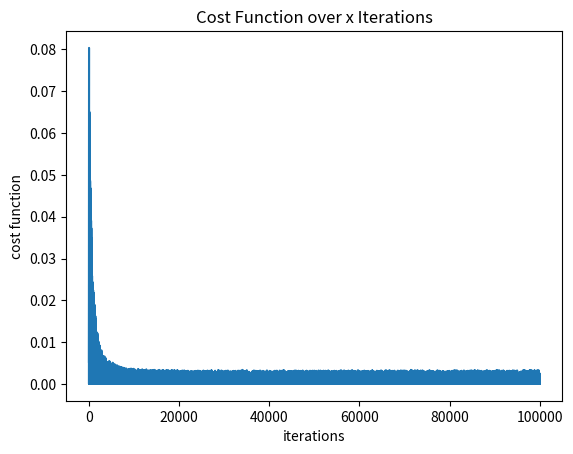

Reproduce this figure in Python.
# scipy is the libary used to read from a MATLAB file
import scipy.io as sio
# pathlib is a standard library from Python 3.4 that allows for proper path generation
from pathlib import Path
# numpy
import numpy as np
# random
import random
# matplotlib for visualization
import matplotlib
import matplotlib.pyplot as plt

# preprocessing of the script
def preprocessing():
    print("preprocessing")

# custon method to obtain initial vectors for the weights
def getIV():
    # here, we just have an RNG between the range of [-1,1]
    return 2*random.random()-1

# returns the value of the sigmoid function with z as the input
def sigmoid(z):
    return 1 / (1 + np.exp(-1 * z))

# UNUSED
# derivative of the sigmoid function
def der_sigmoid(z):
    return sigmoid(z) * (1 - sigmoid(z))

class Neuron:

    def __init__(self, locked = False, value = 0):
        # define instance variables
        self.delta = 0
        self.weights = []
        self.value = value
        self.locked = locked

    # initialize the weights of the current neuron based on the size of the next layer
    def init_weights(self, size):
        # iterate through the size of the next layer and append a new weight to the current neuron
        for a in range(0, size):
            # the getIV function generates an IV on a given initialization function
            self.weights.append(getIV())

    # set the value of the neuron
    def setValue(self, value):
        self.value = value

    # get the nth weight of the neuron
    def get_weight(self, n):
        return self.weights[n]

class Layer:

    def __init__(self, size, layer_num, bias = True):
        # set the instance variables
        self.layer_num = layer_num
        self.size = size # this size does NOT include the bias
        self.neurons = []
        # iterate through the size of the layer and append a new neuron
        for a in range(0, size):
            self.neurons.append(Neuron())
        # add in the bais if applicable (should be every layer except output)
        if (bias == True):
            self.neurons.append(Neuron(locked = True, value = 1))

    # initializes the weights between this layer and the next one
    def init_weights(self, layer):
        # iterate through all neurons and initialize the weights between this and layer
        for a in self.neurons:
            a.init_weights(layer.size)

    # set the value of the vector to be arg
    def set_vector(self, arg):
        # iterate through the layer and set the value of each neuron to the corresponding value in the vector
        for a in range(0, len(arg)):
            self.neurons[a].setValue(arg[a])

    # returns an array which corresponds to the values of each neuron
    def get_vector(self):
        # create an empty array and iterate through the layer appending the value of each neuron
        vals = []
        for a in range(0, self.size):
            vals.append(self.neurons[a].value)
        return vals

    # returns the nth neuron in the layer
    def get_neuron(self, n):
        return self.neurons[n]

class Network:

    def __init__(self, input_size, output_size, num_layers = 2, gamma = .1, layer_size_override = 0):
        # initialize input and output layer sizes
        self.input_size = input_size
        self.output_size = output_size
        # the hidden layer size is generally the average between the input and output
        self.layer_size = int(np.round((input_size + output_size) / 2))
        # however, we can override this calculation from a function parameter
        if (layer_size_override != 0):
            self.layer_size = layer_size_override
        # the total number of layers is the number of hidden layers plus one input and one output layer
        self.num_layers = num_layers + 2
        # the Network object is defined as an array of layer objects
        self.layers = []
        # gamma is the learning rate
        self.gamma = gamma
        # we input an input layer
        self.layers.append(Layer(input_size, 0))
        # we iterate for the number of hidden layers and append
        for a in range(0, num_layers):
            self.layers.append(Layer(self.layer_size, a + 1))

        # finally, we append a new layer for the output
        # note, bias = False, since the output layer doesn't have a bias
        self.layers.append(Layer(output_size, self.num_layers - 1, bias=False))

        # We iterate through all layers except the output layer to initialize weights
        for a in range(0, self.num_layers - 1):
            self.layers[a].init_weights(self.layers[a+1])

        # couple of print statements for debugging
        #print("Network successfully created!")
        #print("Total number of layers: ", self.num_layers)

    # pass the values from pre layer to post layer
    def solve(self, pre, post):
        # this loop allows us to do the following:
        # since the nth weight of a neuron corresponds to the nth neuron in the next layer
        # we can simply iterate the post layer by index, and the pre layer by neuron
        # then at the end of the inner loop we simply use the activation function
        # this also allows us to skip calculation of the bias
        for a in range(0, post.size):
            # if the post layer neuron is a bias, then we pass
            if(post.get_neuron(a).locked):
                continue
            # we reset the value of the neuron
            post.get_neuron(a).value = 0
            # iterate through all the neurons connecting to the post neuron and add the weight * pre.value
            for pneuron in pre.neurons:
                post.get_neuron(a).value += pneuron.get_weight(a) * pneuron.value
            # we then update the post neurons value after passing it through the activation function (can be changed)
            post.get_neuron(a).value = sigmoid(post.get_neuron(a).value)

    # evaluates the network with the current weights for an input sequence of arg
    def evaluate(self, arg):
        # we upload the arg vector into the input layer of the network
        self.layers[0].set_vector(arg)
        # iterate through each layer calling the solve function on the current layer and the next layer
        for a in range(0, self.num_layers - 1):
            self.solve(self.layers[a], self.layers[a + 1])

    # returns the nth layer in the network
    def get_layer(self, n):
        return self.layers[n]

    # compute and update the network given the input of arg, against an expected output
    def compute(self, arg, exp):
        # first we check for mismatch errors
        # this is defined as the length of either arg or exp not being the same size of the input layer or output layer
        # respectively
        if (len(arg) != self.get_layer_size(0)):
            print("Input size mismatch error:")
            print("Network expected input: ", self.get_layer_size(0))
            print("Received input: ", len(arg))
            return -1
        if (len(exp) != self.get_layer_size(self.num_layers-1)):
            print("Output size mismatch error.")
            print("Network expected output: ", self.get_layer_size(self.num_layers-1))
            print("Received output: ", len(exp))
            return -1
        # we set the input layer with the input args
        self.layers[0].set_vector(arg)
        # iterate through the inner layers and call the solve function
        for a in range(0, self.num_layers - 1):
            self.solve(self.layers[a], self.layers[a+1])
        # now we back-propagate, which is solved dynamically and iteratively
        # despite having multiple inner loops, the total runtime of the algorithm is O(n), where n is the number
        # of weights in the network. I'm sure there's ways that this algorithm can be optimized, which is due to
        # my inexperience in coding, however every weight must be visited, so O(n) in minimum
        # we set the iterative layer to the output layer
        layer = self.num_layers - 1
        while(layer != -1):
            # it is an iterator used in case there are multiple output neurons
            it = 0
            # we iterate through every neuron in the current layer
            for neuron in self.get_neurons(layer):
                # reset a temp variable for calculating the delta
                delta = 0
                # if the current layer is NOT the output layer
                if (layer != self.num_layers - 1):
                    # First, we need to update the weights of all edges stemming from this neuron
                    for a in range(0, len(neuron.weights)):
                        neuron.weights[a] = neuron.weights[a] - self.gamma * self.get_neuron(layer+1, a).delta * neuron.value
                    # next, we need to update this delta of this neuron
                    # we iterate through all neurons in the next layer by index
                    for a in range(0, self.get_layer_size(layer+1)):
                        # we do the summation part of the delta formula, where the value is delta_z * weight_yz
                        delta += self.get_neuron(layer + 1, a).delta * neuron.get_weight(a)
                    # we finally multiply by the derivative of the sigmoid function
                    delta *= neuron.value * (1 - neuron.value)
                    # we set the current neurons delta value
                    neuron.delta = delta
                else:
                    # if we're in the output layer, we simply calculate the delta by single formula
                    neuron.delta = (neuron.value - exp[it]) * neuron.value * (1 - neuron.value)
                    # in this case, there are no weights to change, so we just continue
                # we increase the special iterator by 1 (for indexing purposes)
                it += 1
            # we decrement the layer and rinse and repeat
            layer -= 1

    # returns the neurons of a specific layer
    def get_neurons(self, layer):
        return self.layers[layer].neurons

    # returns the nth neuron of a specific layer
    def get_neuron(self, layer, n):
        return self.layers[layer].get_neuron(n)

    # returns the size of the nth layer
    def get_layer_size(self, n):
        return self.layers[n].size

    # returns the output layer
    def get_output_layer(self):
        return self.layers[self.num_layers - 1]

    # used for debugging
    def print_network(self):
        for a in range(0, self.num_layers):
            print("SIZE OF LAYER: ",self.layers[a].size)
            it = 0
            for n in self.layers[a].neurons:
                print("WEIGHTS FOR NEURON ",it," in layer ",a,": ",n.weights)
                it += 1

    # returns a vector of the output layer values
    def get_output(self):
        return self.layers[self.num_layers-1].get_vector()

    # prints the weights of all neurons
    def print_weights(self):
        b = 0
        for layer in self.layers:
            a = 0
            print("LAYER: ",b)
            for neuron in layer.neurons:
                print("NEURON ",a," WEIGHTS = ",neuron.weights, "   DELTA = ",neuron.delta)
                a += 1
            b += 1

    # returns the delta of the first output neuron
    def get_delta(self):
        return self.layers[self.num_layers-1].neurons[len(self.layers[self.num_layers-1].neurons)-1].delta

    # returns an array where the first index is the percent error and second index is relative error
    def accuracy(self, set):
        # initialize the counters
        sum1 = 0
        sum2 = 0
        it = 0
        # we iterate through the test set, which is a 2D array where each row is a vector of (input, output)
        for a in range(0, len(set)):
            # partition the set to the input and output variables
            inp = [set[a][0], set[a][1], set[a][2]]
            out = set[a][3]
            # evaluate the input through the current state of the network
            self.evaluate(inp)
            # get the output from the network
            act = self.get_output()[0]
            # we update the counters
            it += 1
            sum1 += (1/2)*(act - out)**2 # sum1 is chi squared test, for percent error
            sum2 += abs(out - act) / out # sum2 is the relative error for the point

        # return a vector for the two errors as averages over all points
        return [sum1 / it, sum2 / it]

# returns a vector in the sequence of [a, a+.01, a+.02, a+.03] where a = [0,.97]
# used for debugging
def random_input():
    i = random.random() * .97 + .03
    return [i - .03, i - .02, i - .01, i]

# main function used for debugging
def debug():

    # create a new network with the given variables
    my_network = Network(input_size = 3,
                         output_size= 1,
                         num_layers= 0,
                         gamma= .1)

    # n is the number of iterations
    n = 100000

    # establish some sets to be graphed for debugging purposes
    deltas = [] # list of the delta values
    diff = [] # list of the differences between calculated and accepted values
    x = [] # the x axis
    accuracy_set = [] # list of the accuracies for the network
    cost_set = [] # list of costs used for the network

    # iterate through n times, training the network over a random vector of inputs to the correct output
    for a in range(0,n):
        # generate a random vector sequence and run the compute function over it
        inp = random_input()
        my_network.compute([inp[0], inp[1], inp[2]],[inp[3]])
        # append the meta-data to the appropriate array
        x.append(a)
        deltas.append(my_network.get_delta())
        diff.append(my_network.get_output()[0] - inp[3])
        accuracy_set.append(inp)
        cost_set.append((1/2)*(diff[a])**2)

    # test the function over an "easy to calculate" vector
    my_network.evaluate([0,.01,.02])
    # set the output value to z
    z = my_network.get_output()[0]

    # print out some of the meta-data directly to the console
    print("OUTPUT VALUE: ", z)
    print("DELTA: ", my_network.get_delta())

    # get the accuracy vector and print
    accuracy = my_network.accuracy(accuracy_set)
    print("AVERAGE % ERROR: ", accuracy[0] * 100)
    print("AVERAGE RELATIVE DIFFERENCE: ", accuracy[1])

    # create a matplotlib graph to show the desired metadata
    # here, we are showing the cost set, which is the relative costs at each vertex
    fig, ax = plt.subplots()
    ax.plot(x, cost_set)
    ax.set(xlabel='iterations', ylabel='cost function',
           title='Cost Function over x Iterations')
    my_network.print_weights()
    plt.show()


# main function
def main():
    random.seed(3223)
    debug()
    #print("Hello world!")

    #data_folder = Path("C:/Users/ultim/Documents/2020/School Stuff/Research/AI/Data/")
    #file_to_open = data_folder / "Timestep_1.mat"
    #mat_contents = sio.loadmat(file_to_open)
    #mat_U = mat_contents['U']
    #mat_V = mat_contents['V']
    #mat_W = mat_contents['W']
    # print("U shape: ", mat_U.shape)
    # print("V size: ", mat_V.size)
    # print("W size: ", mat_W.size)
    # print(mat_U[0, 0, 0])

if __name__ == "__main__":
    main()
